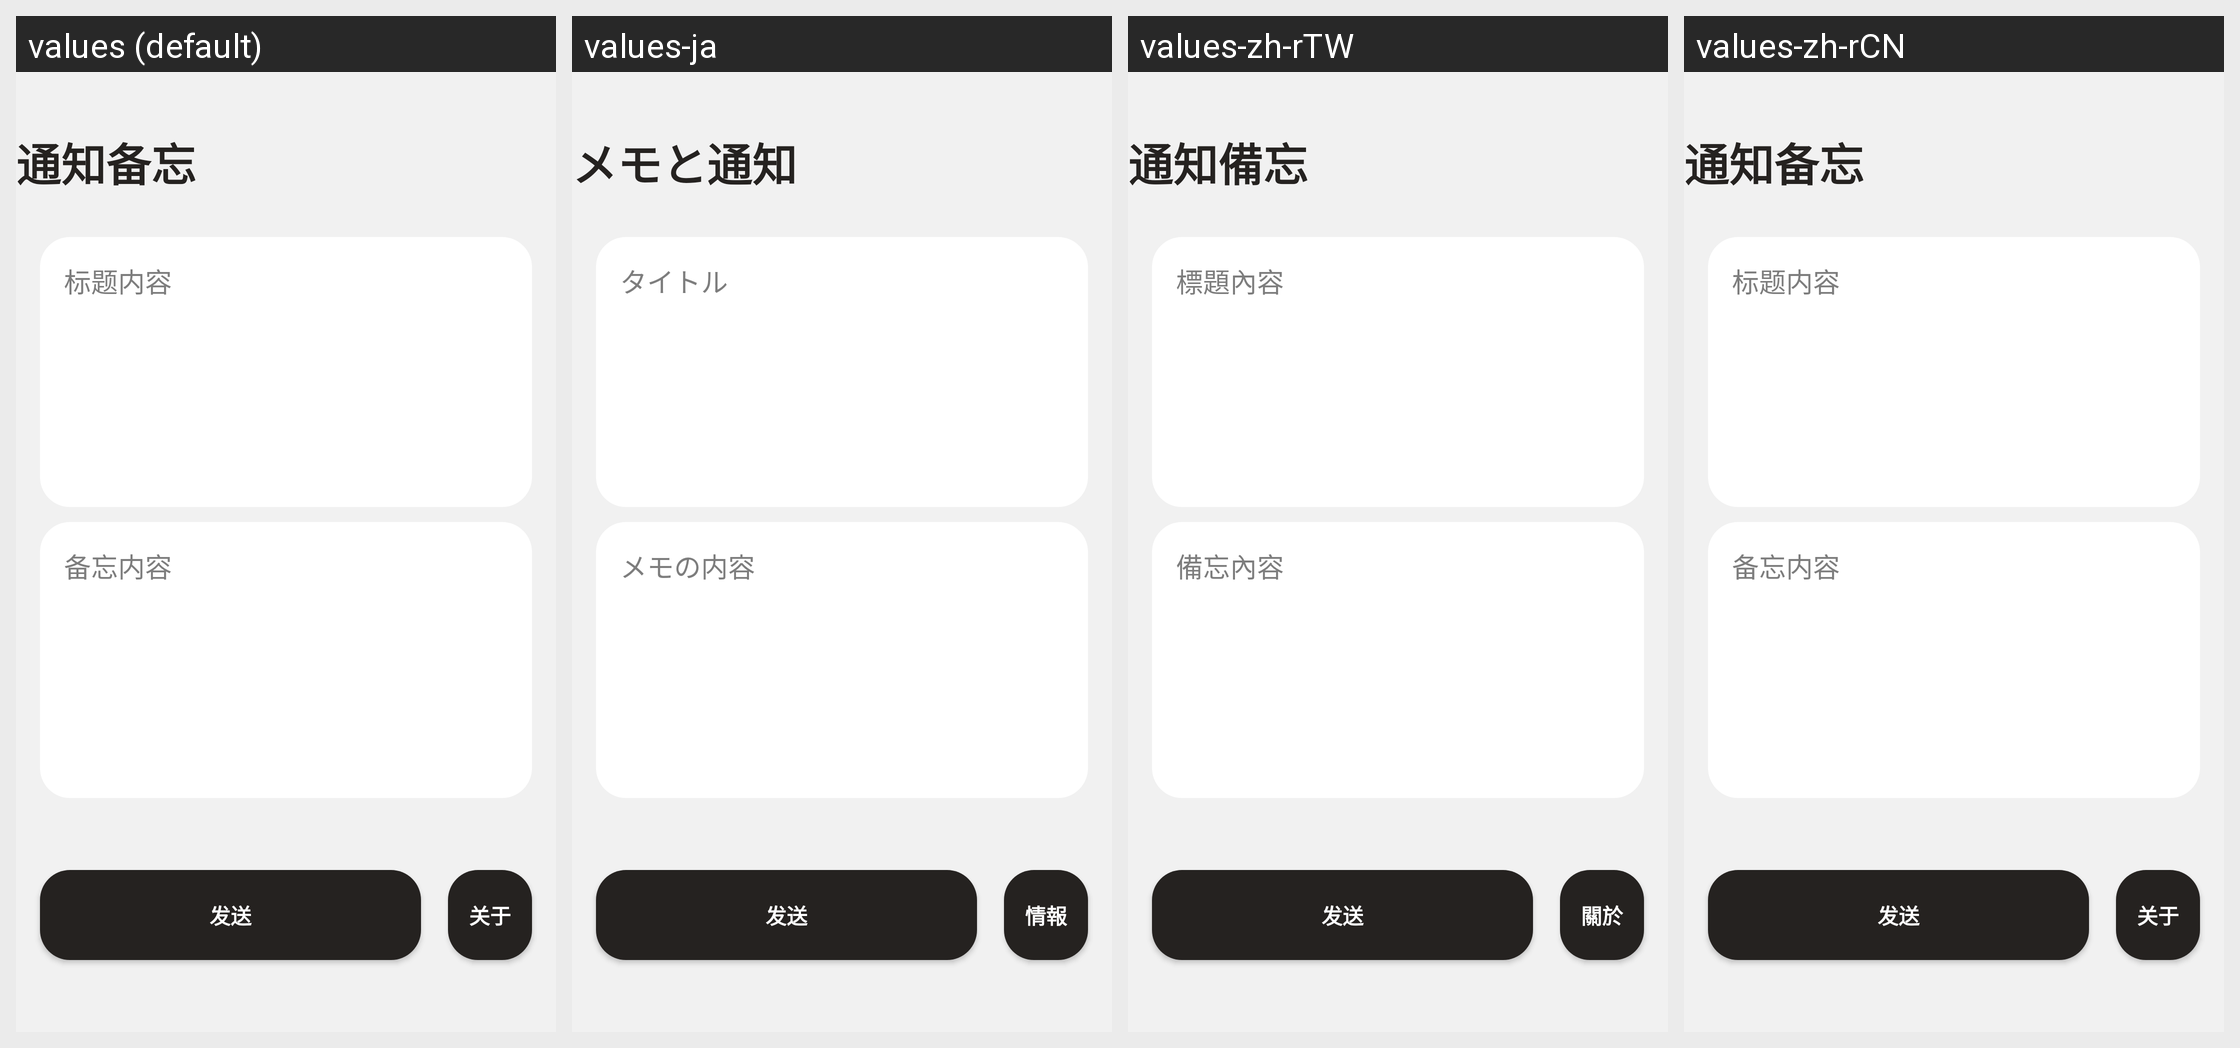

Translations of the strings shown on this Android screen, per locale in the grid:
Android screen res/layout/activity_main.xml rendered under 4 locales, left to right: values (default), values-ja, values-zh-rTW, values-zh-rCN. Device: Nexus 5 (rendered at 1080×1920; each locale shown at half size, 540×960, under a caption strip naming it); theme Base.Theme.通知备忘.
Other locales in the repository, not shown: values-ko.
Strings drawn on this screen, with the default value and each locale's value (text and hints the layout hard-codes appear in the picture but are not listed):

app_name
  values: 通知备忘
  values-ja: メモと通知
  values-zh-rTW: 通知備忘
  values-zh-rCN: 通知备忘

editText_title_name
  values: 标题内容
  values-ja: タイトル
  values-zh-rTW: 標題內容
  values-zh-rCN: 标题内容

editText_hint_name
  values: 备忘内容
  values-ja: メモの内容
  values-zh-rTW: 備忘內容
  values-zh-rCN: 备忘内容

send_name
  values: 发送
  values-ja: 发送  [not translated; the default value is used]
  values-zh-rTW: 发送  [not translated; the default value is used]
  values-zh-rCN: 发送  [not translated; the default value is used]

layout_name
  values: 关于
  values-ja: 情報
  values-zh-rTW: 關於
  values-zh-rCN: 关于
